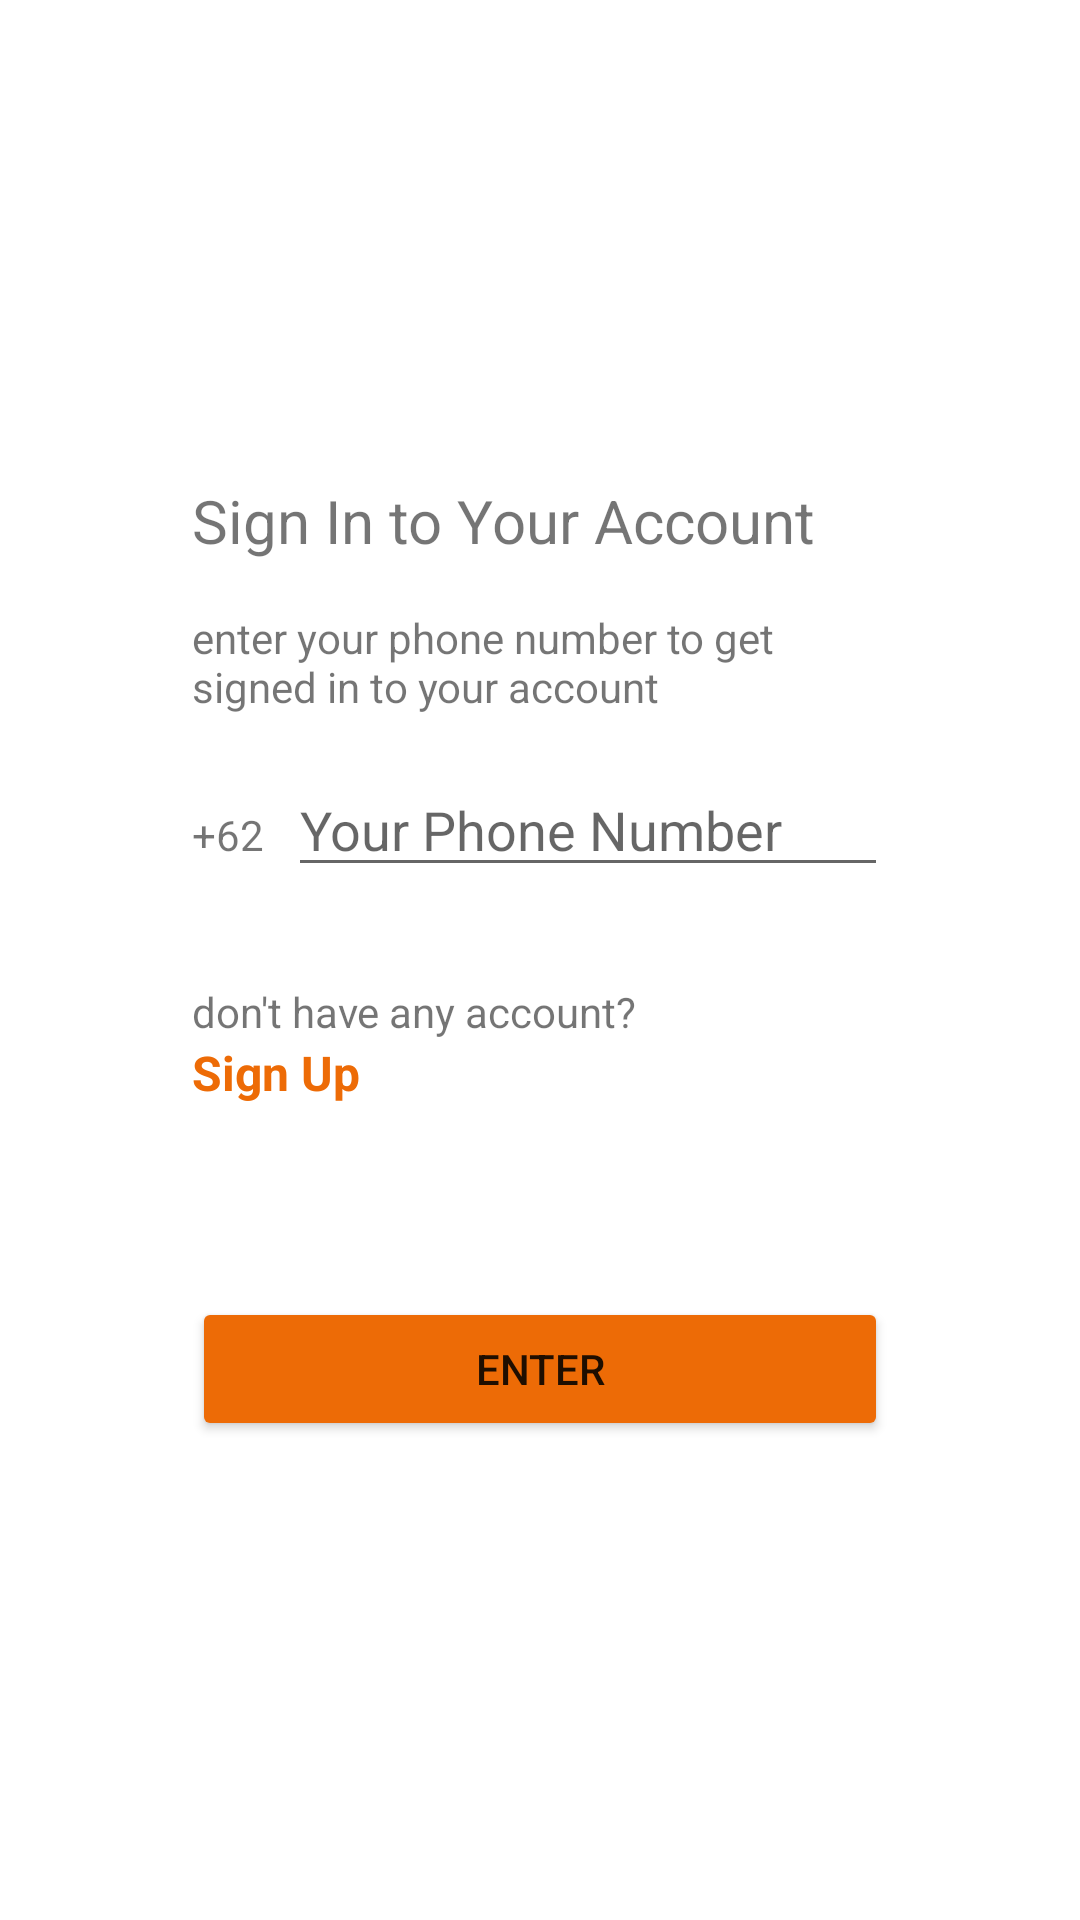

Produce the Android XML layout that renders to this screen, including the resource entries it uses.
<!-- AndroidManifest.xml: application theme AppTheme -->
<!-- res/layout/fragment_signin.xml -->
<?xml version="1.0" encoding="utf-8"?>
<androidx.constraintlayout.widget.ConstraintLayout xmlns:android="http://schemas.android.com/apk/res/android"
    xmlns:app="http://schemas.android.com/apk/res-auto"
    android:layout_width="match_parent"
    android:layout_height="match_parent">

    <LinearLayout
        android:layout_width="match_parent"
        android:layout_height="wrap_content"
        android:layout_margin="@dimen/padding_32"
        android:orientation="vertical"
        android:padding="@dimen/padding_32"
        app:layout_constraintBottom_toBottomOf="parent"
        app:layout_constraintLeft_toLeftOf="parent"
        app:layout_constraintRight_toRightOf="parent"
        app:layout_constraintTop_toTopOf="parent">

        <TextView
            android:layout_width="wrap_content"
            android:layout_height="wrap_content"
            android:text="@string/sign_in_to"
            android:textSize="@dimen/textsize_title" />

        <TextView
            android:layout_width="wrap_content"
            android:layout_height="wrap_content"
            android:layout_marginTop="@dimen/padding_16"
            android:text="@string/sign_in_copytext" />

        <LinearLayout
            android:layout_width="match_parent"
            android:layout_height="wrap_content"
            android:layout_marginTop="@dimen/padding_16"
            android:orientation="horizontal">

            <TextView
                android:layout_width="wrap_content"
                android:layout_height="wrap_content"
                android:layout_marginRight="@dimen/padding_8"
                android:text="@string/indonesia_phone" />

            <EditText
                android:id="@+id/phoneNumberField"
                android:layout_width="match_parent"
                android:layout_height="wrap_content"
                android:hint="@string/phone_no"
                android:inputType="phone" />

        </LinearLayout>

        <TextView
            android:layout_width="wrap_content"
            android:layout_height="wrap_content"
            android:layout_marginTop="@dimen/padding_32"
            android:text="don't have any account?" />

        <TextView
            android:id="@+id/sign_up"
            android:layout_width="wrap_content"
            android:layout_height="wrap_content"
            android:text="@string/sign_up"
            android:textColor="@color/orange"
            android:textSize="@dimen/textsize_item"
            android:textStyle="bold" />

        <Button
            android:id="@+id/enter"
            android:layout_width="match_parent"
            android:layout_height="match_parent"
            android:layout_marginTop="@dimen/padding_64"
            android:backgroundTint="@color/orange"
            android:text="@string/enter" />
    </LinearLayout>

</androidx.constraintlayout.widget.ConstraintLayout>
<!-- resources referenced by this layout -->
<resources>
  <color name="orange">#ED6B06</color>
  <dimen name="padding_16">16dp</dimen>
  <dimen name="padding_32">32dp</dimen>
  <dimen name="padding_64">64dp</dimen>
  <dimen name="padding_8">8dp</dimen>
  <dimen name="textsize_item">16sp</dimen>
  <dimen name="textsize_title">20sp</dimen>
  <string name="enter">Enter</string>
  <string name="indonesia_phone">+62</string>
  <string name="phone_no">Your Phone Number</string>
  <string name="sign_in_copytext">enter your phone number to get signed in to your account</string>
  <string name="sign_in_to">Sign In to Your Account</string>
  <string name="sign_up">Sign Up</string>
  <style name="AppTheme" parent="Theme.MaterialComponents.DayNight.DarkActionBar">
          
          <item name="colorPrimary">@color/colorPrimary</item>
          <item name="colorPrimaryVariant">@color/colorPrimaryVariant</item>
          <item name="colorOnPrimary">@color/white</item>
          
          <item name="colorSecondary">@color/teal_200</item>
          <item name="colorSecondaryVariant">@color/teal_700</item>
          <item name="colorOnSecondary">@color/black</item>
          
          <item name="android:statusBarColor" tools:targetApi="l">?attr/colorPrimaryVariant</item>
          
          \
      </style>
  <color name="colorPrimary">@color/black</color>
  <color name="colorPrimaryVariant">@color/dark_grey</color>
  <color name="white">#FFFFFFFF</color>
  <color name="teal_200">#FF03DAC5</color>
  <color name="teal_700">#FF018786</color>
  <color name="black">#FF000000</color>
  <color name="dark_grey">#2E2E2E</color>
</resources>
